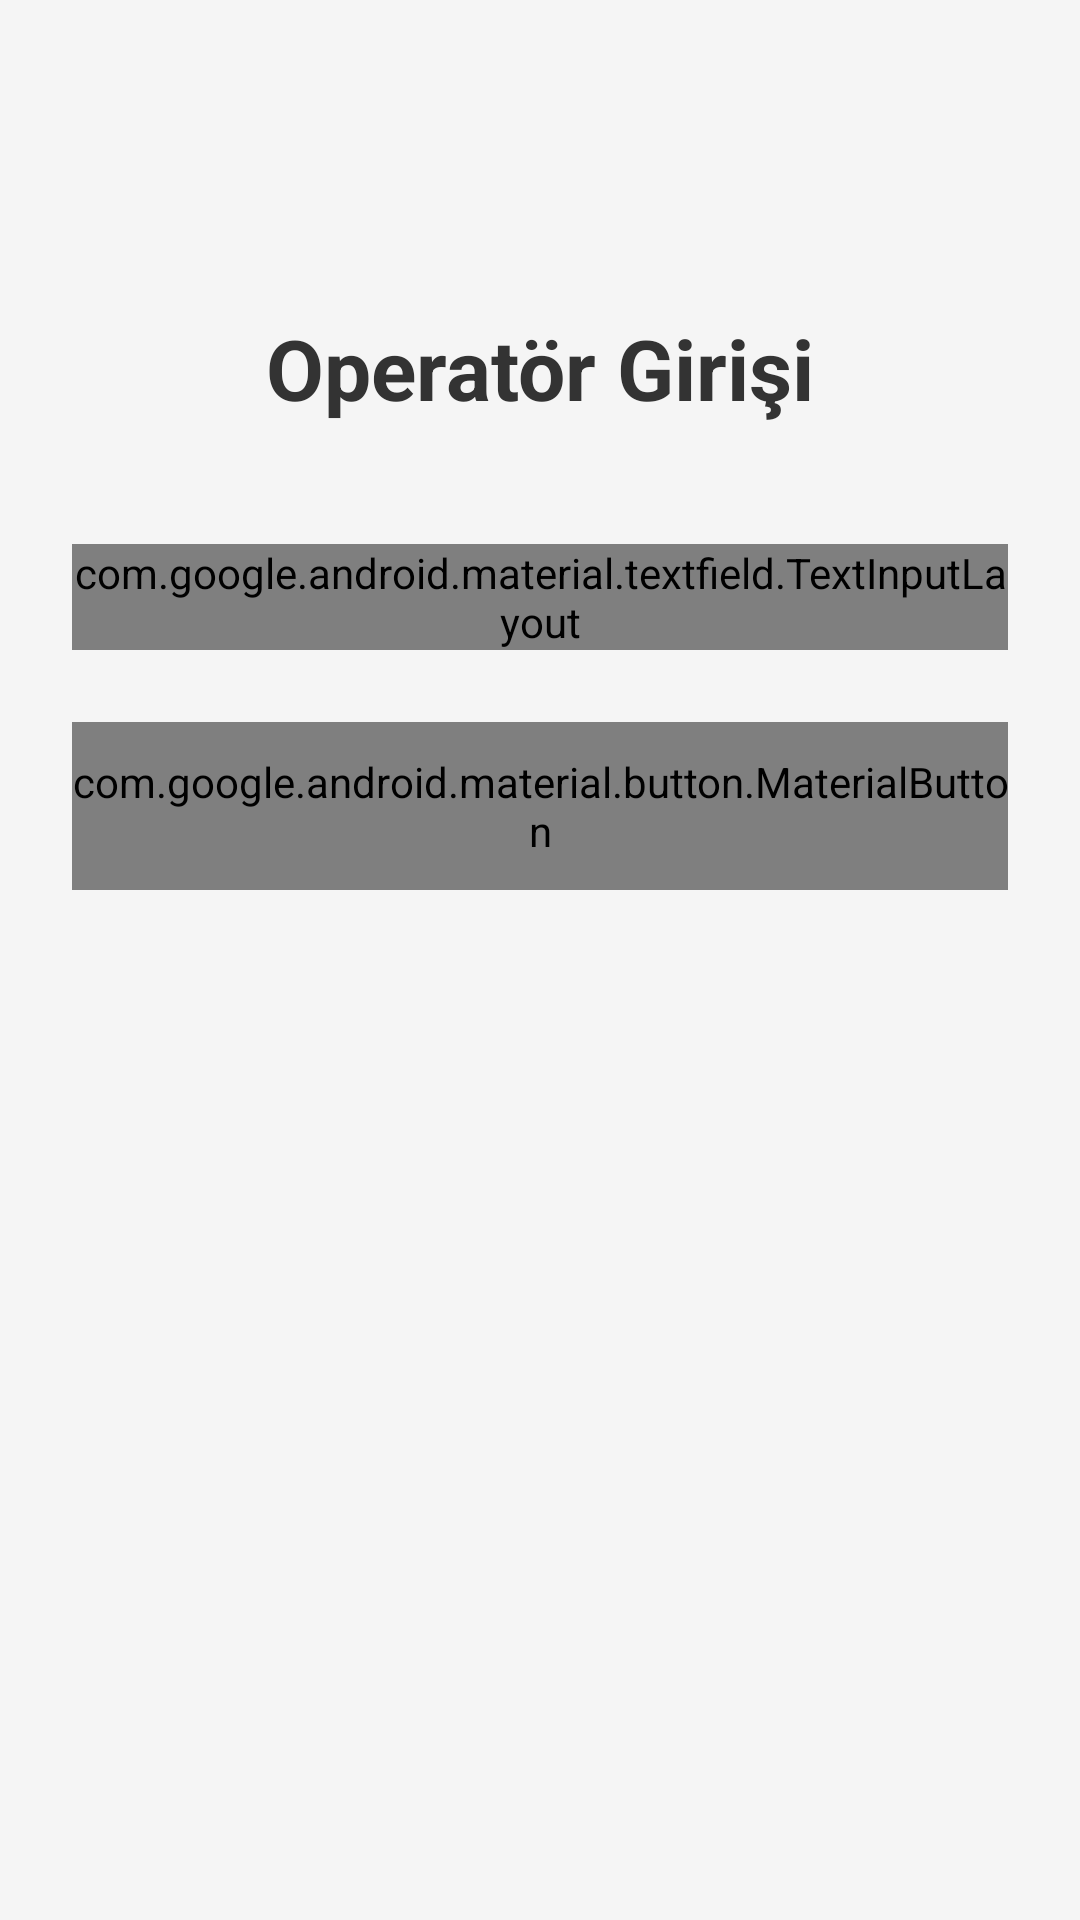

Android layout source for this screen:
<!-- AndroidManifest.xml: application theme Theme.BarkodApp -->
<!-- res/layout/activity_login.xml -->
<?xml version="1.0" encoding="utf-8"?>
<androidx.constraintlayout.widget.ConstraintLayout
    xmlns:android="http://schemas.android.com/apk/res/android"
    xmlns:app="http://schemas.android.com/apk/res-auto"
    xmlns:tools="http://schemas.android.com/tools"
    android:layout_width="match_parent"
    android:layout_height="match_parent"
    android:padding="24dp"
    android:background="#F5F5F5"
    tools:context=".LoginActivity">

    <TextView
        android:id="@+id/tvLoginTitle"
        android:layout_width="wrap_content"
        android:layout_height="wrap_content"
        android:text="Operatör Girişi"
        android:textSize="28sp"
        android:textStyle="bold"
        android:textColor="#333333"
        app:layout_constraintTop_toTopOf="parent"
        app:layout_constraintStart_toStartOf="parent"
        app:layout_constraintEnd_toEndOf="parent"
        android:layout_marginTop="80dp" />

    <com.google.android.material.textfield.TextInputLayout
        android:id="@+id/tilSicilNo"
        android:layout_width="0dp"
        android:layout_height="wrap_content"
        android:hint="Sicil Numarası"
        app:layout_constraintTop_toBottomOf="@id/tvLoginTitle"
        app:layout_constraintStart_toStartOf="parent"
        app:layout_constraintEnd_toEndOf="parent"
        android:layout_marginTop="40dp"
        app:boxBackgroundMode="outline"
        app:boxStrokeColor="@color/design_default_color_primary">

        <com.google.android.material.textfield.TextInputEditText
            android:id="@+id/etSicilNo"
            android:layout_width="match_parent"
            android:layout_height="wrap_content"
            android:inputType="text"
            android:imeOptions="actionDone"
            android:maxLines="1"
            android:textSize="16sp" />

    </com.google.android.material.textfield.TextInputLayout>

    <com.google.android.material.button.MaterialButton
        android:id="@+id/btnLogin"
        android:layout_width="0dp"
        android:layout_height="56dp"
        android:text="Giriş"
        android:textSize="16sp"
        android:textStyle="bold"
        app:layout_constraintTop_toBottomOf="@id/tilSicilNo"
        app:layout_constraintStart_toStartOf="parent"
        app:layout_constraintEnd_toEndOf="parent"
        android:layout_marginTop="24dp" />

    <ProgressBar
        android:id="@+id/progressBar"
        android:layout_width="wrap_content"
        android:layout_height="wrap_content"
        android:visibility="gone"
        app:layout_constraintTop_toBottomOf="@id/btnLogin"
        app:layout_constraintStart_toStartOf="parent"
        app:layout_constraintEnd_toEndOf="parent"
        android:layout_marginTop="24dp" />

</androidx.constraintlayout.widget.ConstraintLayout>
<!-- resources referenced by this layout -->
<resources>
  <style name="Theme.BarkodApp" parent="android:Theme.Material.Light.NoActionBar" />
</resources>
